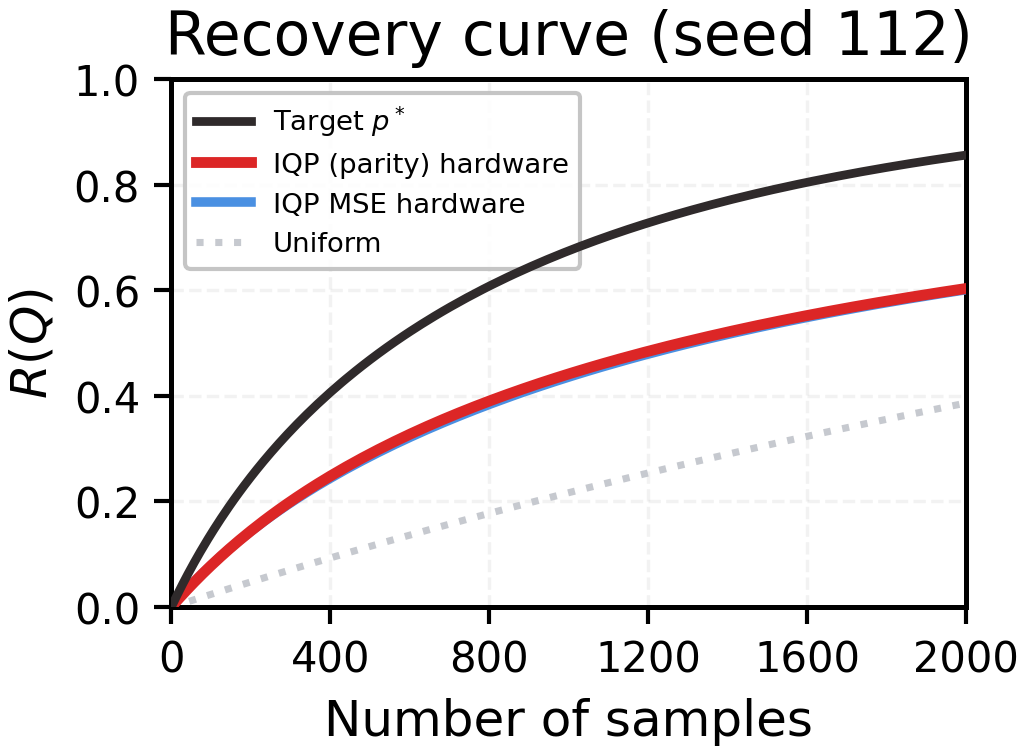

Data behind this chart, as committed beside it:
seed, curve_key, Q, R_Q, n_aggregated_seeds
112, target, 0, 0.0, 1
112, uniform, 0, 0.0, 1
112, spectral, 0, 0.0, 1
112, parity_sim, 0, 0.0, 1
112, parity_hw, 0, 0.0, 1
112, mse_sim, 0, 0.0, 1
112, mse_hw, 0, 0.0, 1
112, target, 1, 0.001585, 1
112, uniform, 1, 0.0002441, 1
112, spectral, 1, 0.0007815, 1
112, parity_sim, 1, 0.001626, 1
112, parity_hw, 1, 0.0008644, 1
112, mse_sim, 1, 0.001516, 1
112, mse_hw, 1, 0.0008871, 1
112, target, 2, 0.003165, 1
112, uniform, 2, 0.0004882, 1
112, spectral, 2, 0.001562, 1
112, parity_sim, 2, 0.003244, 1
112, parity_hw, 2, 0.001727, 1
112, mse_sim, 2, 0.003024, 1
112, mse_hw, 2, 0.001772, 1
112, target, 3, 0.004741, 1
112, uniform, 3, 0.0007322, 1
112, spectral, 3, 0.002342, 1
112, parity_sim, 3, 0.004854, 1
112, parity_hw, 3, 0.002588, 1
112, mse_sim, 3, 0.004525, 1
112, mse_hw, 3, 0.002655, 1
112, target, 4, 0.006312, 1
112, uniform, 4, 0.0009762, 1
112, spectral, 4, 0.003121, 1
112, parity_sim, 4, 0.006456, 1
112, parity_hw, 4, 0.003447, 1
112, mse_sim, 4, 0.006019, 1
112, mse_hw, 4, 0.003535, 1
112, target, 5, 0.007878, 1
112, uniform, 5, 0.00122, 1
112, spectral, 5, 0.003899, 1
112, parity_sim, 5, 0.008049, 1
112, parity_hw, 5, 0.004304, 1
112, mse_sim, 5, 0.007505, 1
112, mse_hw, 5, 0.004413, 1
112, target, 6, 0.009439, 1
112, uniform, 6, 0.001464, 1
112, spectral, 6, 0.004676, 1
112, parity_sim, 6, 0.009634, 1
112, parity_hw, 6, 0.00516, 1
112, mse_sim, 6, 0.008984, 1
112, mse_hw, 6, 0.005289, 1
112, target, 7, 0.011, 1
112, uniform, 7, 0.001708, 1
112, spectral, 7, 0.005453, 1
112, parity_sim, 7, 0.01121, 1
112, parity_hw, 7, 0.006014, 1
112, mse_sim, 7, 0.01046, 1
112, mse_hw, 7, 0.006163, 1
112, target, 8, 0.01255, 1
112, uniform, 8, 0.001951, 1
112, spectral, 8, 0.006228, 1
112, parity_sim, 8, 0.01278, 1
... 1,053 more rows
